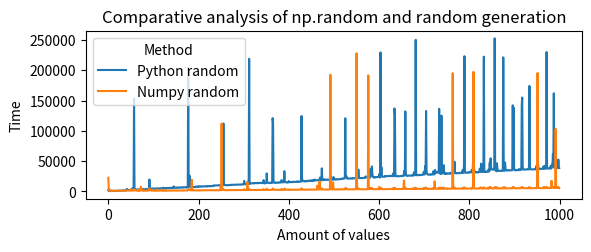
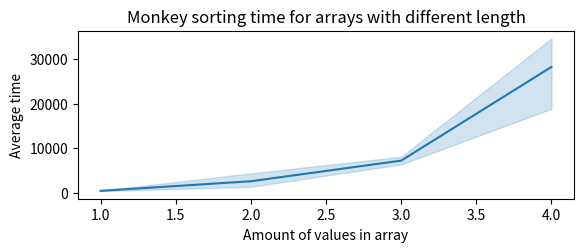
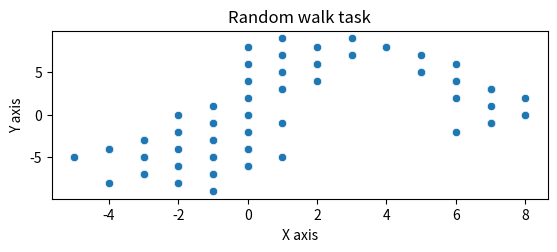

Reproduce these figures in Python, in order. (Note: this script raises an exception after producing the figures.)
from time import time_ns
import random
import numpy as np
import matplotlib.pyplot as plt
import seaborn as sns
import pandas as pd

#task1

def generate_i_values_random(i):
    sum = 0
    a = []
    start = time_ns()
    for j in range(i):
        a.append(random.random())
    finish = time_ns()
    time = finish - start
    sum = sum + time
    return sum

def generate_j_values_np(j):
    start = time_ns()
    b = np.random.random(size = j)
    finish = time_ns()
    return finish - start


x = np.arange(1000)
y1 = []
y2 = []
for values in np.arange(1000):
    y1.append(generate_i_values_random(values))
    y2.append(generate_j_values_np(values))

df1 = pd.DataFrame({'Value': x, 'Y': y1})
df2 = pd.DataFrame({'Value': x, 'Y': y2})
df1['Method'] = 'Python random'
df2['Method'] = 'Numpy random'
df = pd.concat([df1, df2])
fig = plt.figure()
ax1 = fig.add_subplot(211)
ax1.set_ylabel('Time')
ax1.set_xlabel('Amount of values')
ax1.set_title('Comparative analysis of np.random and random generation')
sns.lineplot(x='Value',y='Y',data=df,hue='Method')
plt.show()

#result: It's faster to use numpy random.
#Task 2.

def is_sorted(arr):
    rez = True
    for i in range(len(arr)-1):
        if arr[i] > arr[i + 1]:
            rez = False
    return rez

def monkey_sort(a):
    while is_sorted(a) != True:
        np.random.shuffle(a)
    return a

#Задаем число массивов, на котором это все будет теститься, их длина будет рандомной, но пусть небольшой (максимум 4)
N = 10
x = []
y = []

for i in range(N):
    mas = np.random.uniform(1, 100, size = np.random.randint(1, 5))
    time = []
    for j in range(3):
        mas_copy = mas.copy()
        start = time_ns()
        monkey_sort(mas_copy)
        end = time_ns()
        time.append(end - start)
    x.append(len(mas))
    y.append(sum(time)/len(time))

data = {'Size': x, 'Average time': y}
fig = plt.figure()
ax1 = fig.add_subplot(211)
ax1.set_ylabel('Average time')
ax1.set_xlabel('Amount of values in array')
ax1.set_title('Monkey sorting time for arrays with different length')
sns.lineplot(x='Size',y='Average time',data=data)
plt.show()


#Task3 random walk
x = [0]
y = [0]
#N - число шагов
N = 100
for i in range(N):
    x.append(np.random.choice([x[-1] + 1, x[-1] - 1]))
    y.append(np.random.choice([y[-1]+1, y[-1]-1]))

data = {'X': x, 'Y': y}
fig3 = plt.figure()
ax1 = fig3.add_subplot(211)
ax1.set_ylabel('Y axis')
ax1.set_xlabel('X axis')
ax1.set_title('Random walk task')
sns.scatterplot(x='X',y='Y',data=data)
plt.show()

#Task 4. Перемешиваем буквы в тексте
Text = input().split()
for word in Text:
    word = list(word)
    if len(word) > 2:
        inside = word[1:len(word)-1]
        np.random.shuffle(inside)
        word_new = word[0] + ''.join(inside) + word[-1]
        print(word_new, end=' ')
    else:
        print(word, end=' ')





